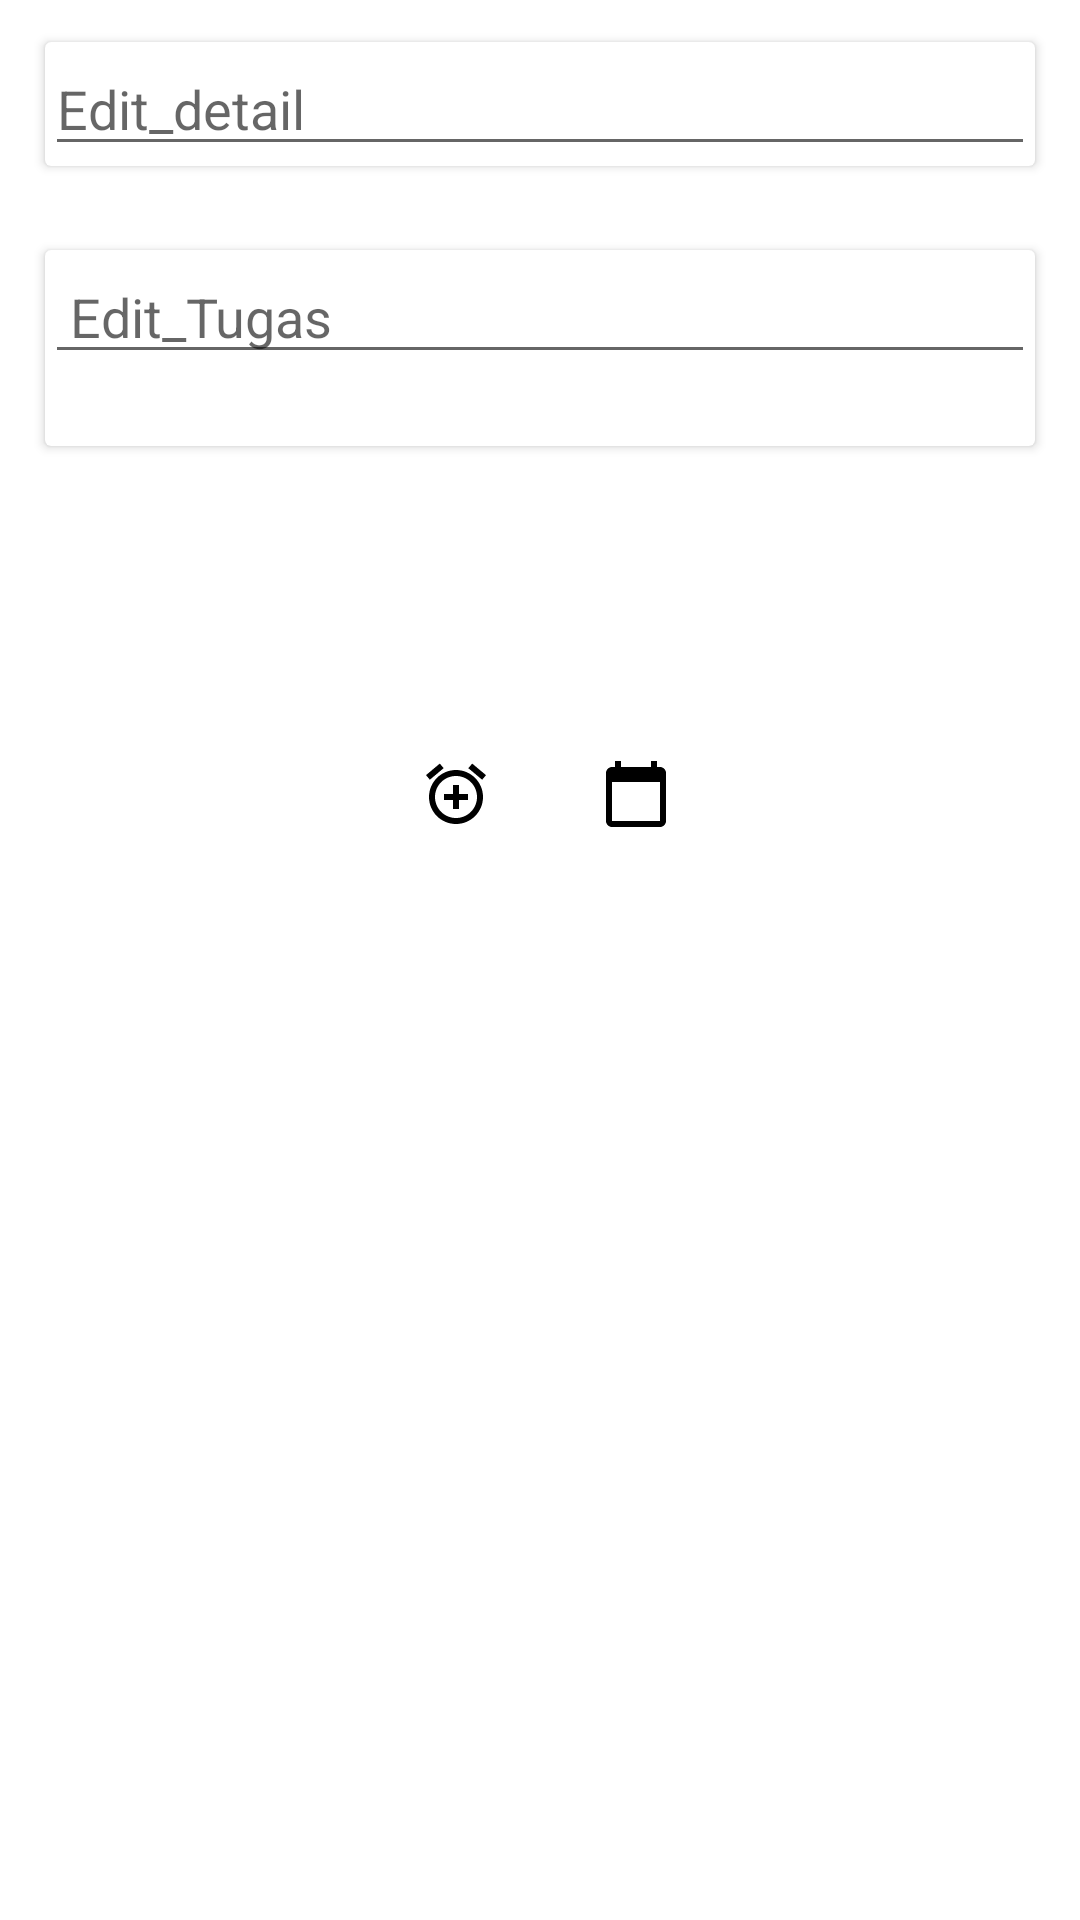

The Android layout XML behind this screen, and the referenced resources:
<!-- AndroidManifest.xml: application theme Theme.TugasProyek -->
<!-- res/layout/update_dialog.xml -->
<?xml version="1.0" encoding="utf-8"?>
<LinearLayout xmlns:android="http://schemas.android.com/apk/res/android"
    xmlns:app="http://schemas.android.com/apk/res-auto"
    xmlns:tools="http://schemas.android.com/tools"
    android:orientation="vertical"
    android:layout_width="match_parent"
    android:layout_height="match_parent"
    tools:title="Ubah Data">

    <androidx.cardview.widget.CardView
    android:layout_width="match_parent"
    android:layout_height="wrap_content"
        android:layout_marginBottom="14dp"
        android:layout_marginLeft="15dp"
        android:layout_marginRight="15dp"
        android:layout_marginTop="14dp">


        <EditText
            android:id="@+id/detailTugas1"
            android:layout_width="match_parent"
            android:layout_height="wrap_content"
            android:ems="10"
            android:gravity="start|top"
            android:hint="Edit_detail"
            android:inputType="textMultiLine" />
    </androidx.cardview.widget.CardView>
    <androidx.cardview.widget.CardView
        android:layout_width="match_parent"
        android:layout_height="wrap_content"
        android:layout_marginBottom="14dp"
        android:layout_marginLeft="15dp"
        android:layout_marginRight="15dp"
        android:layout_marginTop="14dp">

    <EditText
            android:id="@+id/edit_Text1"
            android:layout_width="match_parent"
            android:layout_height="wrap_content"
            android:layout_marginBottom="24dp"
            android:ems="10"
            android:hint=" Edit_Tugas"
            android:inputType="textPersonName" />
    </androidx.cardview.widget.CardView>
        <androidx.constraintlayout.widget.ConstraintLayout
            android:layout_width="match_parent"
            android:layout_height="175dp"
            android:orientation="vertical">


            <ImageButton
                android:id="@+id/Ib_alarm1"
                android:layout_width="wrap_content"
                android:layout_height="wrap_content"
                android:layout_marginStart="128dp"
                android:layout_marginTop="80dp"
                android:backgroundTint="#FFFFFF"
                app:layout_constraintStart_toStartOf="parent"
                app:layout_constraintTop_toTopOf="parent"
                app:srcCompat="@drawable/ic_baseline_add_alarm_24" />

            <ImageButton
                android:id="@+id/Calendars1"
                android:layout_width="wrap_content"
                android:layout_height="wrap_content"
                android:layout_marginTop="80dp"
                android:layout_marginEnd="124dp"
                android:backgroundTint="#FFFFFF"
                app:layout_constraintEnd_toEndOf="parent"
                app:layout_constraintTop_toTopOf="parent"
                app:srcCompat="@drawable/ic_baseline_calendar_today_24" />

            <TextView
                android:id="@+id/Tvcalendars1"
                android:layout_width="wrap_content"
                android:layout_height="wrap_content"
                android:layout_marginEnd="176dp"
                android:layout_marginBottom="128dp"
                android:text="TextView"
                android:visibility="invisible"
                app:layout_constraintBottom_toBottomOf="parent"
                app:layout_constraintEnd_toEndOf="parent" />

            <TextView
                android:id="@+id/Tv_Alarms1"
                android:layout_width="wrap_content"
                android:layout_height="wrap_content"
                android:layout_marginEnd="176dp"
                android:layout_marginBottom="128dp"
                android:text="TextView"
                android:visibility="invisible"
                app:layout_constraintBottom_toBottomOf="parent"
                app:layout_constraintEnd_toEndOf="parent" />
        </androidx.constraintlayout.widget.ConstraintLayout>




</LinearLayout>
<!-- resources referenced by this layout -->
<resources>
  <!-- drawable ic_baseline_add_alarm_24 (drawable) -->
  <vector android:height="24dp" android:tint="#FF000000"
      android:viewportHeight="24" android:viewportWidth="24"
      android:width="24dp" xmlns:android="http://schemas.android.com/apk/res/android">
      <path android:fillColor="@android:color/black" android:pathData="M7.88,3.39L6.6,1.86 2,5.71l1.29,1.53 4.59,-3.85zM22,5.72l-4.6,-3.86 -1.29,1.53 4.6,3.86L22,5.72zM12,4c-4.97,0 -9,4.03 -9,9s4.02,9 9,9c4.97,0 9,-4.03 9,-9s-4.03,-9 -9,-9zM12,20c-3.87,0 -7,-3.13 -7,-7s3.13,-7 7,-7 7,3.13 7,7 -3.13,7 -7,7zM13,9h-2v3L8,12v2h3v3h2v-3h3v-2h-3L13,9z"/>
  </vector>
  <!-- drawable ic_baseline_calendar_today_24 (drawable) -->
  <vector android:height="24dp" android:tint="#FF000000"
      android:viewportHeight="24" android:viewportWidth="24"
      android:width="24dp" xmlns:android="http://schemas.android.com/apk/res/android">
      <path android:fillColor="@android:color/black" android:pathData="M20,3h-1L19,1h-2v2L7,3L7,1L5,1v2L4,3c-1.1,0 -2,0.9 -2,2v16c0,1.1 0.9,2 2,2h16c1.1,0 2,-0.9 2,-2L22,5c0,-1.1 -0.9,-2 -2,-2zM20,21L4,21L4,8h16v13z"/>
  </vector>
  <style name="Theme.TugasProyek" parent="Theme.MaterialComponents.DayNight.DarkActionBar">
          
          <item name="colorPrimary">@color/purple_500</item>
          <item name="colorPrimaryVariant">@color/purple_700</item>
          <item name="colorOnPrimary">@color/white</item>
          
          <item name="colorSecondary">@color/teal_200</item>
          <item name="colorSecondaryVariant">@color/teal_700</item>
          <item name="colorOnSecondary">@color/black</item>
          
          <item name="android:statusBarColor" tools:targetApi="l">?attr/colorPrimaryVariant</item>
          
      </style>
  <color name="purple_500">#8de1fb</color>
  <color name="purple_700">#bcecfb</color>
  <color name="white">#FFFFFFFF</color>
  <color name="teal_200">#e4f7fd</color>
  <color name="teal_700">#FF018786</color>
  <color name="black">#FF000000</color>
</resources>
